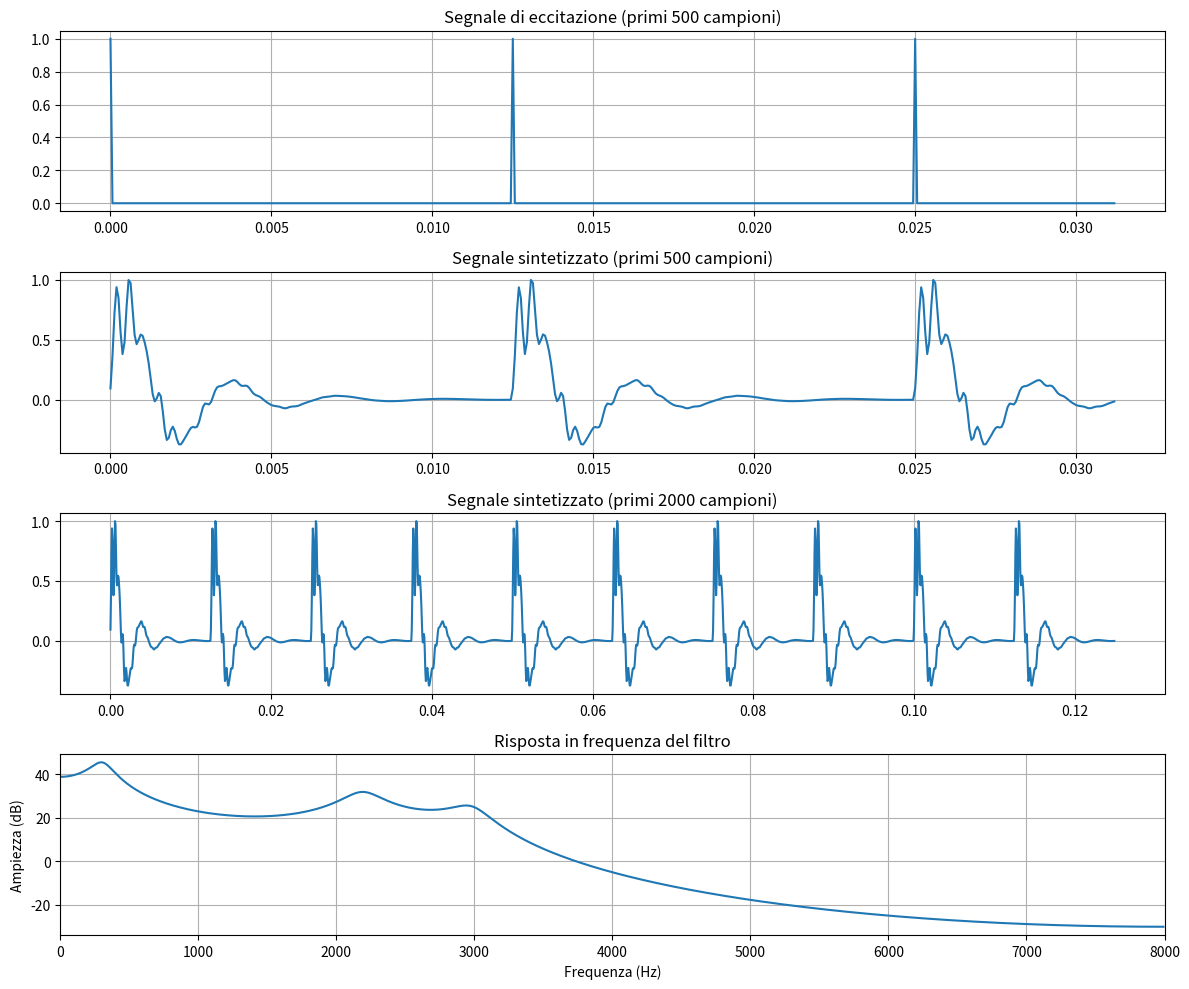

Recreate this plot in Python.
import numpy as np
from scipy import signal
import matplotlib.pyplot as plt

# I poli forniti
p1 = 0.963 + 0.116j
p2 = 0.619 + 0.719j
p3 = 0.370 + 0.874j

# Aggiungo i coniugati complessi per avere un filtro con coefficienti reali
poles = [p1, np.conjugate(p1), p2, np.conjugate(p2), p3, np.conjugate(p3)]

# Parametri del segnale
f0 = 80  # frequenza fondamentale in Hz
fs = 16000  # frequenza di campionamento in Hz
duration = 2.0  # durata in secondi

# nella modalità corretta

# Creo il filtro dai poli
def create_filter_from_poles(poles, gain=1.0):
    # Costruisco il polinomio del denominatore dai poli
    a = np.real(np.poly(poles))
    # Per un filtro solo-poli, il numeratore è semplicemente il guadagno
    b = [gain]
    return b, a

b, a = create_filter_from_poles(poles)

# Genera l'eccitazione (treno di impulsi per la voce vocalizzata)
t = np.arange(0, duration, 1/fs)
n_samples = len(t)
pitch_period = int(fs / f0)  # periodo in campioni
excitation = np.zeros(n_samples)
for i in range(0, n_samples, pitch_period):
    if i < n_samples:
        excitation[i] = 1.0

# Applica il filtro all'eccitazione
output = signal.lfilter(b, a, excitation)

# Normalizza l'output
output = output / np.max(np.abs(output))

# Visualizza i risultati
plt.figure(figsize=(12, 10))

plt.subplot(4, 1, 1)
plt.plot(t[:500], excitation[:500])
plt.title('Segnale di eccitazione (primi 500 campioni)')
plt.grid(True)

plt.subplot(4, 1, 2)
plt.plot(t[:500], output[:500])
plt.title('Segnale sintetizzato (primi 500 campioni)')
plt.grid(True)

plt.subplot(4, 1, 3)
plt.plot(t[:2000], output[:2000])
plt.title('Segnale sintetizzato (primi 2000 campioni)')
plt.grid(True)

plt.subplot(4, 1, 4)
w, h = signal.freqz(b, a, worN=1024)
plt.plot(w/np.pi*fs/2, 20*np.log10(np.abs(h)))
plt.title('Risposta in frequenza del filtro')
plt.xlabel('Frequenza (Hz)')
plt.ylabel('Ampiezza (dB)')
plt.grid(True)
plt.xlim(0, fs/2)

plt.tight_layout()
plt.show()

# Salva il segnale audio
from scipy.io import wavfile
wavfile.write('segnale_vocale_sintetizzato.wav', fs, (output*32767).astype(np.int16))

# Stampa i coefficienti del filtro
print("Coefficienti del numeratore (b):", b)
print("Coefficienti del denominatore (a):", a)


### da qui manca andare a calcolare la FFT
'''
Pipeline:
- per ogni polo calcolare la funzione di trasferimento
- per ogni funzione di trasfermento fare poi il prodotto tra i filtri
- quindi generare un treno di impulsi
- infine andare a creare il filtro con i coefficienti ottenuti dalla convoluzione dei singoli filtri
- quindi dare in input il treno di impulsi al filtro
- il risultato poi andrebbe portato nel dominio della frequenza tramite dft


Se avessi le formanti anziché i poli:
- trovo r
- trovo theta
- p = [r * np.exp(1j*theta), r * np.exp(-1j*theta)]
'''